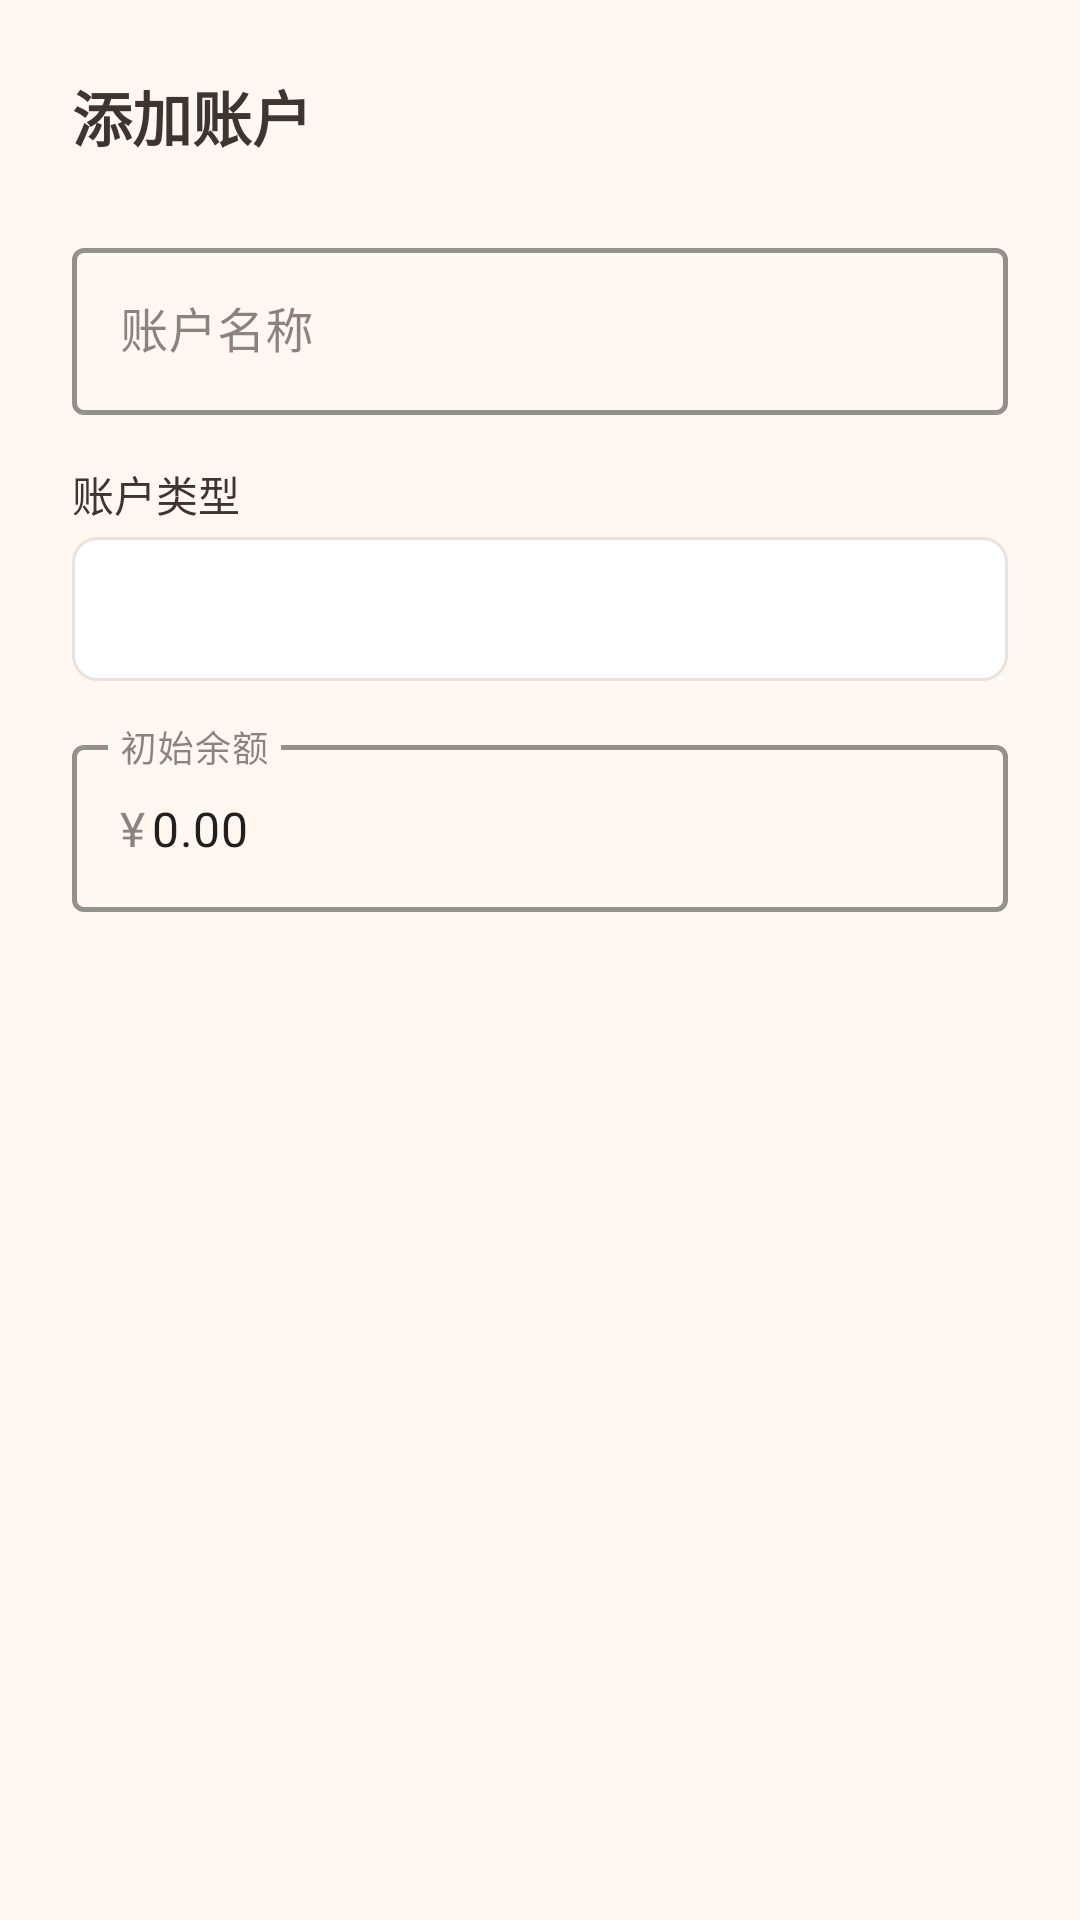

Android layout source for this screen:
<!-- AndroidManifest.xml: application theme Theme.BillApp -->
<!-- res/layout/dialog_add_account.xml -->
<?xml version="1.0" encoding="utf-8"?>
<LinearLayout xmlns:android="http://schemas.android.com/apk/res/android"
    xmlns:app="http://schemas.android.com/apk/res-auto"
    android:layout_width="match_parent"
    android:layout_height="wrap_content"
    android:orientation="vertical"
    android:padding="24dp"
    android:background="@color/card_light">

    <TextView
        android:layout_width="wrap_content"
        android:layout_height="wrap_content"
        android:layout_marginBottom="24dp"
        android:text="添加账户"
        android:textColor="@color/text_primary"
        android:textSize="20sp"
        android:textStyle="bold" />

    
    <com.google.android.material.textfield.TextInputLayout
        android:id="@+id/til_account_name"
        style="@style/Widget.MaterialComponents.TextInputLayout.OutlinedBox"
        android:layout_width="match_parent"
        android:layout_height="wrap_content"
        android:layout_marginBottom="16dp"
        android:hint="账户名称"
        app:boxStrokeColor="@color/primary"
        app:boxStrokeWidth="1.5dp">

        <com.google.android.material.textfield.TextInputEditText
            android:id="@+id/etAccountName"
            android:layout_width="match_parent"
            android:layout_height="wrap_content"
            android:inputType="text"
            android:maxLines="1" />

    </com.google.android.material.textfield.TextInputLayout>

    
    <TextView
        android:layout_width="wrap_content"
        android:layout_height="wrap_content"
        android:text="账户类型"
        android:textColor="@color/text_primary"
        android:textSize="14sp"
        android:layout_marginBottom="4dp" />

    <Spinner
        android:id="@+id/spinnerAccountType"
        android:layout_width="match_parent"
        android:layout_height="48dp"
        android:layout_marginBottom="16dp"
        android:background="@drawable/bg_category_normal"
        android:paddingStart="12dp"
        android:paddingEnd="12dp" />

    
    <com.google.android.material.textfield.TextInputLayout
        android:id="@+id/til_balance"
        style="@style/Widget.MaterialComponents.TextInputLayout.OutlinedBox"
        android:layout_width="match_parent"
        android:layout_height="wrap_content"
        android:layout_marginBottom="24dp"
        android:hint="初始余额"
        app:prefixText="¥"
        app:boxStrokeColor="@color/primary"
        app:boxStrokeWidth="1.5dp">

        <com.google.android.material.textfield.TextInputEditText
            android:id="@+id/etInitialBalance"
            android:layout_width="match_parent"
            android:layout_height="wrap_content"
            android:inputType="numberDecimal"
            android:maxLines="1"
            android:text="0.00" />

    </com.google.android.material.textfield.TextInputLayout>

</LinearLayout>
<!-- resources referenced by this layout -->
<resources>
  <color name="card_light">@color/bg_card</color>
  <color name="primary">@color/md_primary</color>
  <color name="text_primary">#FF3D3530</color>
  <!-- drawable bg_category_normal (drawable) -->
  <?xml version="1.0" encoding="utf-8"?>
  <shape xmlns:android="http://schemas.android.com/apk/res/android">
      <solid android:color="@color/white" />
      <corners android:radius="8dp" />
      <stroke
          android:width="1dp"
          android:color="@color/color_divider" />
  </shape>
  <style name="Theme.BillApp" parent="Theme.MaterialComponents.DayNight.NoActionBar">
          <item name="windowActionBar">false</item>
          <item name="windowNoTitle">true</item>
          <item name="colorPrimary">@color/md_primary</item>
          <item name="colorPrimaryVariant">@color/md_primary_dark</item>
          <item name="colorOnPrimary">@color/md_on_primary</item>
          <item name="colorSecondary">@color/md_secondary</item>
          <item name="colorSecondaryVariant">@color/md_secondary_dark</item>
          <item name="colorOnSecondary">@color/md_on_secondary</item>
          <item name="android:statusBarColor">@color/bg_card</item>
          <item name="android:navigationBarColor">@color/bg_card</item>
          <item name="colorSurface">@color/bg_card</item>
          <item name="colorOnSurface">@color/text_primary</item>
          <item name="android:windowBackground">@color/background_light</item>
          <item name="materialCardViewStyle">@style/Widget.BillApp.CardView</item>
          <item name="bottomNavigationStyle">@style/Widget.BillApp.BottomNavigationView</item>
          <item name="materialButtonStyle">@style/Widget.BillApp.Button</item>
      </style>
  <color name="bg_card">#FFFFF7F0</color>
  <color name="md_primary">#FFD4B8A3</color>
  <color name="white">#FFFFFFFF</color>
  <color name="color_divider">@color/divider</color>
  <color name="md_primary_dark">#FFC4A48C</color>
  <color name="md_on_primary">#FF3D3530</color>
  <color name="md_secondary">#FFE9CFC9</color>
  <color name="md_secondary_dark">#FFD9B8B0</color>
  <color name="md_on_secondary">#FF3D3530</color>
  <color name="background_light">#FFFFFAF5</color>
  <style name="Widget.BillApp.CardView" parent="Widget.MaterialComponents.CardView">
          <item name="cardCornerRadius">20dp</item>
          <item name="cardElevation">1dp</item>
          <item name="strokeWidth">0dp</item>
          <item name="cardPreventCornerOverlap">false</item>
      </style>
  <style name="Widget.BillApp.BottomNavigationView" parent="Widget.MaterialComponents.BottomNavigationView">
          <item name="itemIconTint">@color/bottom_nav_color</item>
          <item name="itemTextColor">@color/bottom_nav_color</item>
          <item name="elevation">12dp</item>
          <item name="itemIconSize">24dp</item>
          <item name="labelVisibilityMode">labeled</item>
          <item name="backgroundTint">@color/bg_card</item>
      </style>
  <style name="Widget.BillApp.Button" parent="Widget.MaterialComponents.Button">
          <item name="cornerRadius">16dp</item>
          <item name="android:textSize">15sp</item>
          <item name="android:textStyle">bold</item>
          <item name="android:textAllCaps">false</item>
          <item name="android:letterSpacing">0.01</item>
          <item name="android:elevation">0dp</item>
          <item name="android:stateListAnimator">@null</item>
      </style>
  <color name="divider">#FFEAE2DD</color>
</resources>
